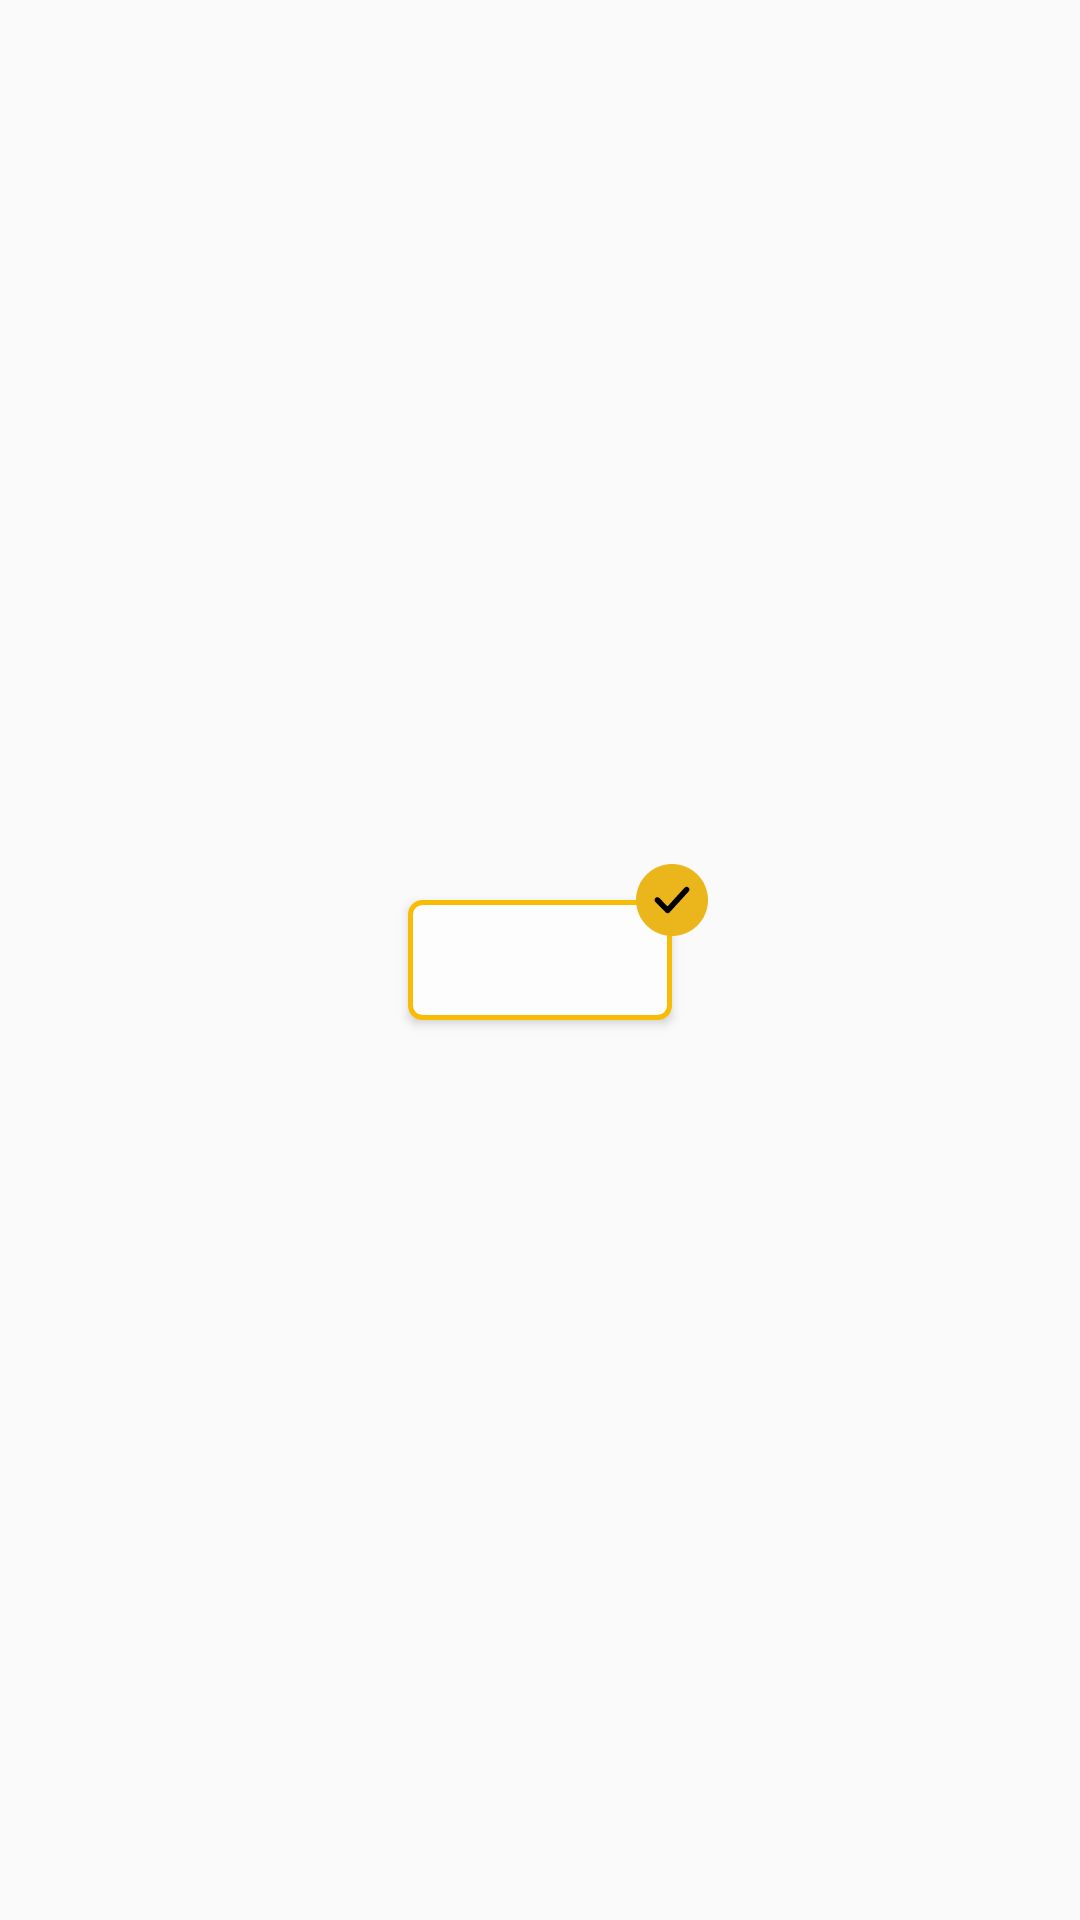

Write the Android layout XML for this screen, with the resource values it uses.
<!-- AndroidManifest.xml: application theme AppTheme -->
<!-- res/layout/network_list_items.xml -->
<?xml version="1.0" encoding="utf-8"?>
<layout>

    <data>

        <variable
            name="network"
            type="com.example.bitcointest.model.Network" />

        <variable
            name="viewModel"
            type="com.example.bitcointest.viewmodel.MainViewModel" />
    </data>

    <androidx.constraintlayout.widget.ConstraintLayout xmlns:android="http://schemas.android.com/apk/res/android"
        xmlns:app="http://schemas.android.com/apk/res-auto"
        xmlns:tools="http://schemas.android.com/tools"
        android:layout_width="wrap_content"
        android:layout_height="wrap_content"
        android:paddingLeft="-10dp">

        <Button
            android:id="@+id/network_btn"
            android:layout_width="wrap_content"
            android:layout_height="40dp"
            android:background="@drawable/btn_drawable"
            android:text="@{network.show_name}"
            android:textSize="12sp"
            app:layout_constraintBottom_toBottomOf="parent"
            app:layout_constraintLeft_toLeftOf="parent"
            app:layout_constraintRight_toRightOf="parent"
            app:layout_constraintTop_toTopOf="parent"
            tools:text="SFDFAFA" />

        <ImageView
            android:id="@+id/tick"
            android:layout_width="wrap_content"
            android:layout_height="wrap_content"
            android:elevation="8dp"
            android:src="@drawable/ic_tick"
            android:visibility="@{viewModel.setVisibility(network)}"
            app:layout_constraintBottom_toTopOf="@id/network_btn"
            app:layout_constraintLeft_toRightOf="@id/network_btn"
            app:layout_constraintRight_toRightOf="@id/network_btn"
            app:layout_constraintTop_toTopOf="@id/network_btn" />

    </androidx.constraintlayout.widget.ConstraintLayout>
</layout>
<!-- resources referenced by this layout -->
<resources>
  <!-- drawable btn_drawable (drawable) -->
  <selector xmlns:android="http://schemas.android.com/apk/res/android">
  
      <item>
          <shape android:shape="rectangle">
              <corners android:radius="4dp"/>
              <solid android:color="#FDFDFD"/>
              <stroke android:color="@color/colorAccent" android:width="1.5dp"/>
          </shape>
      </item>
  
  </selector>
  <!-- drawable ic_tick (drawable) -->
  <vector android:height="24dp" android:viewportHeight="512"
      android:viewportWidth="512" android:width="24dp" xmlns:android="http://schemas.android.com/apk/res/android">
      <path android:fillColor="#EAB61B" android:pathData="M256,256m-236.17,0a236.17,236.17 0,1 1,472.34 0a236.17,236.17 0,1 1,-472.34 0"/>
      <path android:fillColor="#EAB61B" android:pathData="M256,512C114.853,512 0,397.167 0,256C0,114.853 114.853,0 256,0c141.167,0 256,114.853 256,256C512,397.167 397.167,512 256,512zM256,39.659C136.705,39.659 39.659,136.705 39.659,256S136.705,472.341 256,472.341S472.341,375.275 472.341,256C472.341,136.705 375.295,39.659 256,39.659z"/>
      <path android:fillColor="#000" android:pathData="M225.066,350.191c-5.314,0 -10.391,-2.122 -14.139,-5.929l-73.171,-74.361c-7.674,-7.813 -7.575,-20.345 0.238,-28.039c7.813,-7.654 20.365,-7.575 28.039,0.238l58.458,59.409l120.941,-133.195c7.396,-8.11 19.929,-8.685 27.999,-1.348c8.11,7.357 8.705,19.889 1.348,28.019L239.74,343.706c-3.668,4.045 -8.824,6.385 -14.277,6.504C225.324,350.191 225.205,350.191 225.066,350.191z"/>
  </vector>
  <style name="AppTheme" parent="Theme.AppCompat.Light.NoActionBar">
          
          <item name="colorPrimary">@color/colorPrimary</item>
          <item name="colorPrimaryDark">@color/colorPrimaryDark</item>
          <item name="colorAccent">@color/colorAccent</item>
      </style>
  <color name="colorAccent">#F8BC07</color>
  <color name="colorPrimary">#6200EE</color>
  <color name="colorPrimaryDark">#3700B3</color>
</resources>
